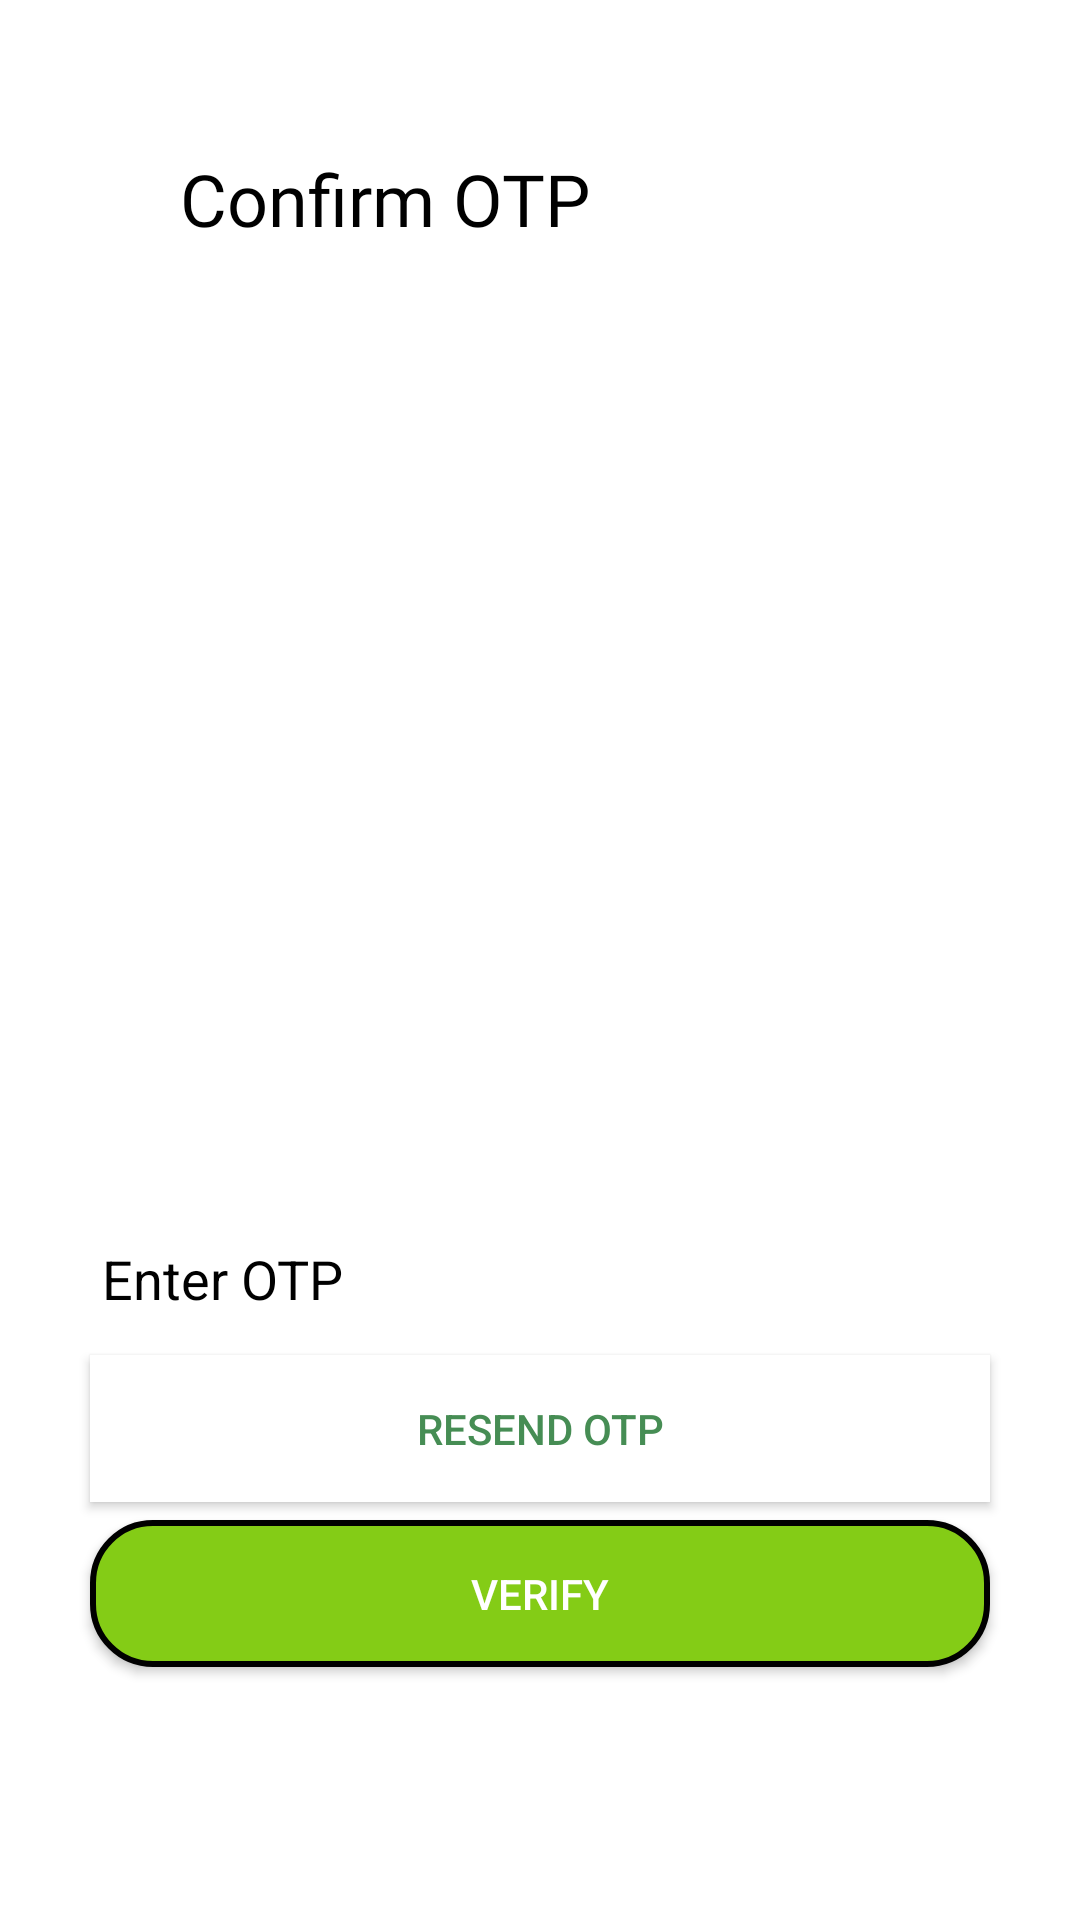

This screen was rendered from an Android layout file. Write that file and the resources it references.
<!-- AndroidManifest.xml: application theme Theme.Planeta -->
<!-- res/layout/fragment_registerotpvalidation.xml -->
<?xml version="1.0" encoding="utf-8"?>
<androidx.constraintlayout.widget.ConstraintLayout xmlns:android="http://schemas.android.com/apk/res/android"
    xmlns:app="http://schemas.android.com/apk/res-auto"
    xmlns:tools="http://schemas.android.com/tools"
    android:layout_width="match_parent"
    android:layout_height="match_parent"
    android:background="@color/white"
    tools:context=".Startup.registerotpvalidationFragment">


    <LinearLayout

        android:id="@+id/linearLayout2"
        android:layout_width="match_parent"
        android:layout_height="wrap_content"
        android:layout_marginTop="50dp"
        android:layout_marginStart="30dp"
        android:layout_marginEnd="30dp"
        android:gravity="center_vertical"
        android:orientation="horizontal"
        app:layout_constraintEnd_toEndOf="parent"
        app:layout_constraintStart_toStartOf="parent"
        app:layout_constraintTop_toTopOf="parent">

        <ImageView
            android:id="@+id/confrmotp_gobckbot"
            android:layout_width="wrap_content"
            android:layout_height="wrap_content"
            android:background="@drawable/arrowleftwards"
            android:backgroundTint="@color/black"
            app:layout_constraintEnd_toStartOf="@+id/textView6"
            app:layout_constraintHorizontal_bias="0.1"
            app:layout_constraintHorizontal_chainStyle="packed"
            app:layout_constraintStart_toStartOf="parent"
            tools:layout_editor_absoluteY="29dp" />

        <TextView
            android:id="@+id/textView6"
            android:layout_width="wrap_content"
            android:layout_height="wrap_content"
            android:layout_marginStart="30dp"
            android:fontFamily="@font/baloo_bhaina"
            android:text="Confirm OTP"
            android:textColor="@color/black"
            android:textSize="24sp"
            app:layout_constraintEnd_toEndOf="parent"
            app:layout_constraintStart_toEndOf="@+id/confrmotp_gobckbot"
            tools:layout_editor_absoluteY="16dp" />
    </LinearLayout>

    <TextView
        android:id="@+id/textView8"
        android:layout_width="wrap_content"
        android:layout_height="wrap_content"
        android:layout_marginTop="196dp"
        android:fontFamily="@font/amaranth"
        android:gravity="center"
        android:padding="20sp"
        android:textColor="@color/black"
        android:textSize="18sp"
        app:layout_constraintEnd_toEndOf="parent"
        app:layout_constraintHorizontal_bias="0.5"
        app:layout_constraintStart_toStartOf="parent"
        app:layout_constraintTop_toBottomOf="@+id/linearLayout2" />

    <androidx.appcompat.widget.AppCompatEditText
        android:id="@+id/confrmotp_otpedittext"
        android:layout_width="match_parent"
        android:layout_height="wrap_content"
        android:layout_margin="30dp"
        android:layout_marginTop="45dp"
        android:layout_marginBottom="78dp"
        android:hint="Enter OTP"
        android:textColor="@color/black"
        android:textColorHint="@color/black"
        app:layout_constraintBottom_toTopOf="@+id/confrmotp_verify"
        app:layout_constraintEnd_toEndOf="parent"
        app:layout_constraintStart_toStartOf="parent"
        app:layout_constraintTop_toBottomOf="@+id/textView8" />

    <androidx.appcompat.widget.AppCompatButton
        android:id="@+id/confrmotp_resend"
        android:layout_width="match_parent"
        android:layout_height="wrap_content"
        android:layout_margin="30dp"
        android:layout_marginBottom="31dp"
        android:background="@color/white"
        android:padding="15dp"
        android:text="Resend OTP"
        android:textColor="@color/final_itemcolor"
        app:layout_constraintBottom_toTopOf="@+id/confrmotp_verify"
        app:layout_constraintEnd_toEndOf="parent"
        app:layout_constraintStart_toStartOf="parent"
        app:layout_constraintTop_toBottomOf="@+id/confrmotp_otpedittext" />

    <androidx.appcompat.widget.AppCompatButton
        android:id="@+id/confrmotp_verify"
        android:layout_width="match_parent"
        android:layout_height="wrap_content"
        android:layout_margin="30dp"
        android:background="@drawable/botvedrectonbord2"
        android:padding="15dp"
        android:text="Verify"
        app:layout_constraintBottom_toBottomOf="parent"
        app:layout_constraintEnd_toEndOf="parent"
        app:layout_constraintHorizontal_bias="0.733"
        app:layout_constraintStart_toStartOf="parent"
        app:layout_constraintTop_toBottomOf="@+id/textView8"
        app:layout_constraintVertical_bias="0.711" />


</androidx.constraintlayout.widget.ConstraintLayout>
<!-- resources referenced by this layout -->
<resources>
  <color name="black">#FF000000</color>
  <color name="final_itemcolor">#468D54</color>
  <color name="white">#FFFFFFFF</color>
  <!-- drawable botvedrectonbord2 (drawable) -->
  <?xml version="1.0" encoding="utf-8"?>
  <selector xmlns:android="http://schemas.android.com/apk/res/android">
      <item>
          <shape android:shape="rectangle">
              <corners android:radius="20dp"/>
              <solid android:color="@color/final_master"/>
              <stroke android:width="2dp" android:color="@color/black"/>
          </shape>
      </item>
  
  </selector>
  <style name="Theme.Planeta" parent="Theme.MaterialComponents.NoActionBar">
          
          <item name="colorPrimary">@color/final_master</item>
          <item name="colorPrimaryVariant">@color/final_secondary</item>
          <item name="colorOnPrimary">@color/black</item>
          
          <item name="colorSecondary">@color/final_itemcolor</item>
          <item name="colorSecondaryVariant">@color/teal_700</item>
          <item name="colorOnSecondary">@color/black</item>
          
          <item name="android:statusBarColor" tools:targetApi="l">?attr/colorPrimary</item>
          
      </style>
  <color name="final_master">#84CC16</color>
  <color name="final_secondary">#33FF8B</color>
  <color name="teal_700">#FF018786</color>
</resources>
